pico-8 play session: hold → + tap 🅾

[t = 1 s] hold → ~1s, tap 🅾 ~2×
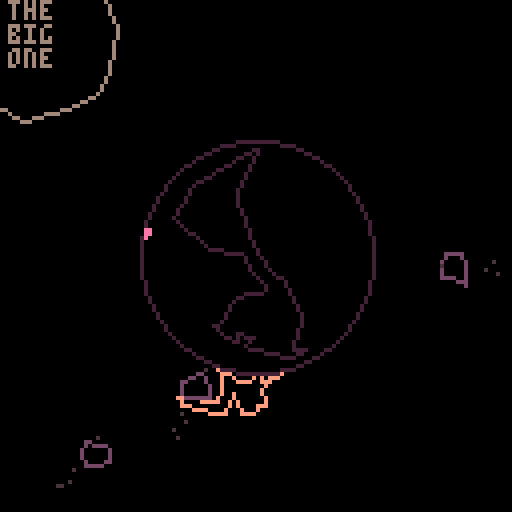
[t = 2 s] hold → ~2s, tap 🅾 ~4×
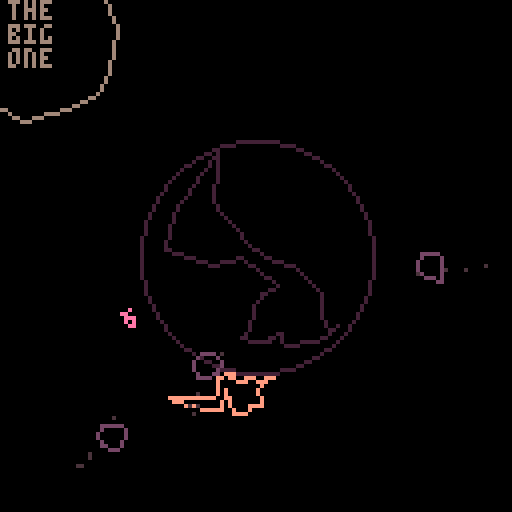
[t = 4 s] hold → ~4s, tap 🅾 ~7×
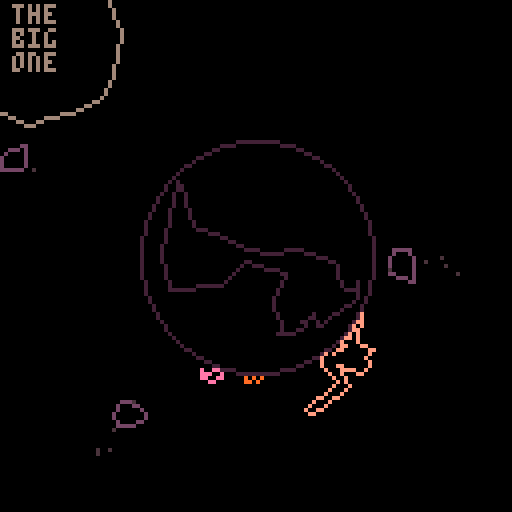
[t = 8 s] hold → ~8s, tap 🅾 ~14×
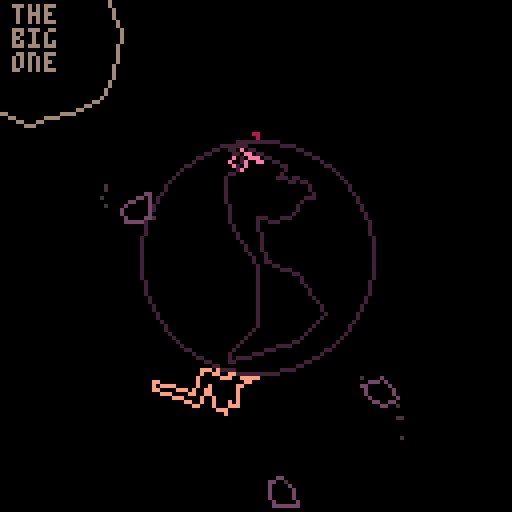

pico-8 cartridge
version 42
__lua__
--super extinction event
--casey labrack

--todo:
 --spinosaurus: fish pop up
 	--you grab, roid near misses 
 	--pop them out of your mouth
 	--and in the air again
 	--(skew fish to wiggle?)
 	--score is how many fish in
 	--mouth at the end
 	--when reversing, 2x feet
 		--animation
 	--make mouth the origin? fish
 	--in a projected 1d line
	--mammal(? lizard?) mode:
		--ptero drops eggs which roll
		--eccentricly around and stop
		--you pick them up but ptero
		--dives at you if it has los
	--egg crack game mode
	--2p is palm tree and egg goals
		--at the same time
	--stego mode: push a boulder
		--into a tarpit
		
--😐
	--score screen also show deaths
	--main screen:
		--dinosaur name,eating type
			--oviraptor: ovivore
			--bronto: herbivore
			--lizard: scavenger
			--spinosaurus: piscovore
		--scoring style (fibonacci, total)
		--animation of eating
	--gamemode: pterodactyl hunts you
		--keep earth between you breaking
		--line of sight
		--mammal?
	--warp vertices of earth or player
		--based on impacts?
		--like squash and stretch?
	--mult is # in a row?
	--score increase in fibbonacci
	 --sequence in streak
	 --resets to 1 on death
	--score threshold to unlock
		--extra hard mode variant
		--(like meat boy hell world)
		--rex mode. and hyperex mode
		--crown appears on dino
		--roids lethal only in rex mode?
	--chipper sound on score needed
	--turn into a hypercube on win?
	--score animation is dino
		--running around circumference
		--where 1 turn is hell world
		--and a marker for previous best
		--and crown at 0 degrees?
		--replay all score callouts
	--pickup text: "neat","rad","wicked"
		--instead of numerical score
		--including end of game total
		--color the text
	--jiggle vertices
	--multiplier color coded
		--maybe only color?
	--can jump (volcano)
	--time scale?
	--slow time?
	--just roids; volcano; trex
	--hypercubes
	--ptero can swoop up over obstacles
		--so we can have multiple obstacles
		--ptero's idle is perched
	--hypercube
	--stars
	--add occasion eggs to plant games and vice versa
 --respawn animation: egg hatch
	--gameover animation
		--every game ends with the big one?
		--hit and fly off into space?
		--turn into bird?
		--earth shatters,exposing score screen
		--trophy flies from foreground (scaled up), down and crashes through last troph (silver->gold)
	--hitstop maybe
	--leaves are round, scales down
 --pterodactyl pushed by roids, bronto killed?
 --bronto stands to eat animation?
	--"super extinction challenge"?
	--'nautilus' is pretty nice for this

log=""

defaultchallenge=3
--challenges:
--1: brontosaurus
--2: oviraptor
--3: spinosaurus

rexgoals={350,100,20,}

function _init()

	cartdata("caseylabrack_superdino")
	
--	pal({[0]=0,129,130,131,132,133,134,135,136,137,138,139,140,141,142,143},1)
	
	reinit()
end

function reinit()
	log=""
	⧗=0 --tick (frame count)
	g⧗=60 --game time
	score=0
	oldhs=0 --old high score
	mult=1
	mult2=0
	lmult2=0
	shake=0
	gameover=false
	
	bronto,raptor,spino=1,2,3
	stage=0
	stara=0
	trexs={}
	trees={}
	vs={} -- volcanos
	ss={} -- explosions
	rs={} -- roids
	fs={} -- fishes
	fs⧗=0 -- fish timer
	parts={} -- particles
	--big one
	bo={x=-64,y=-64,r=0,c=6,enabled=true,
	fr=1,frames={bigonepts}}
	eggs={}
	ebirds={} --egg birds
	isrex=false
	scores={}
	
	--player
	p={x=64,y=29,r=0,state="idle",enabled=true,dx=0,dy=0,
		--angle, delta angle, mag, delta mag, grounded
	 a=.25,da=0,m=37,dm=0,
		--target mag, grounded
	 tm=40,gr=true,
		--speed, facing direction,
	 s=.004,d=1,c=15,
	 --last position
	 lpx,lpy=0,0,
	 --frame index, all frames
	 fr=1,frames={bronto_idle,bronto_run1,bronto_run2,}
	}
	
	pdead={x=0,y=-37,r=0,c=p.c,⧗=0,enabled=false,fr=1,frames={}}
	
	e={x=0,y=0,a=0,r=0,s=.01,d=1,c=130,
		enabled=true,
		fr=1,frames={earthconts}}

	pdead.frames[1]=p.frames[1]

	p.x=0
	p.y=-30
	p.parent=e
	
	cr={x=0,y=0,r=0,enabled=false,
		fr=1,frames={crownpts},c=7}
	cr.parent=p
	cr.y=-16	cr.x=7
	
	chal=stat(6)
	if chal=="" then
		chal=""..defaultchallenge
	end
 chal=tonum(chal)

	oldhs=dget(chal)
	if oldhs>rexgoals[chal] then
		isrex=true
		cr.enabled=true
		lethalroids=true
	end

	if contains({1},chal) then
		spawntrex()
		spawntree()	
	end
		
	if contains({2},chal) then
		spawnvolcano()
		spawnptero()
	end
	
	if contains({3},chal) then
--		p.frames={spino_idle,spino_lookup,spino_catch}
		p.frames={spino_idle,spino_catch,spino_walkin_down,spino_walkin_up,spino_walkout_down,spino_walkout_up,}
		p.dino="spino"
		p.cf={} --caught fish
		p.jaw=new_ent()
		addchild(p,p.jaw)
		p.jaw.x,p.jaw.y=0,0
	end
	
--	g⧗=1
--	scores={5,10,17,8,10,19,4,2,6}
--	scores={5,17,19,4}

--	for i=1,10 do
-- 	local f=new_ent()
-- 	f.x,f.y,f.r,f.frames,f.scale=
-- 	p.x,p.y,rnd(),{fish_idle},.5
--		f.c=3
--		addchild(p.jaw,f)
--		f.x=4+8*rnd()
--		f.y=-6+rnd()*3
-- 	add(p.cf,f)		
--	end

end

function _update()

	⧗+=1
	e.x,e.y=0,0

	if ⧗%60==0 then
--	if g⧗>0 then
		g⧗-=1
	end
	
	stara+=.001

	if p.enabled then	mult+=1 end

	lmult2=mult2
	zpct=mid(.1,mid(1,mult,1000)/1000,1)
	zpct=zpct*zpct
--	zpct=mid(1,mult,1000)/1000
--	zpct=easeoutcubic(zpct)
	mult2=ceil(20*zpct)
			
	--big one approaches
	local pct=g⧗/60
	local impact=0--49
	local startdist=78
	local travel=startdist-impact
	local d=travel*pct+impact
	bo.x=cos(.375)*d
	bo.y=sin(.375)*d

	--dramatic shaking right before impact
	if g⧗<8 and g⧗>0 then
		local pct=1-g⧗/6
--		local pct=easeinexpo(pct)
		local pct=pct*pct*pct
		local mx=12*pct
--		e.x=rnd()*mx
--		e.y=rnd()*mx
		bo.x+=rnd()*mx
		bo.y+=rnd()*mx
	end	
	
	--gameover handle
	if g⧗==0 and not gameover then
		gameover=true
		e⧗=0 --ticks since gameover

		--score
		score=0
		rscore=0 --running score
		nscore=#scores
		for s in all(scores) do
			score+=s
		end	
		if score>oldhs then
			dset(chal,score)
		end
		if chal==spino then score=#p.cf end

		pdead.enabled=false

		local todestroy=tconcat({bo,e,p,cr},rs,vs,trexs,trees,ebirds,ss,eggs)

		for d in all(todestroy) do		
			if not d.enabled then goto destroycontinue end
			d.enabled=false		
			local lines=ent2lineparts(d)		
			for part in all(lines) do
				local a=atan2(part.x,part.y)
				local d=disto(part.x,part.y)
				local f=1/d*60
				part.dx,part.dy=cos(a)*f,sin(a)*f
				part.f=rndr(.9,.95)
				part.⧗=rndr(10,60)
				part.dr=rndr(-0.005,.005)
				add(parts,part)
			end 
			::destroycontinue::
		end		
	end

	doparticles()

	if gameover then 
		e⧗+=1 
	
		if e⧗>30 then
			if btnp(❎) then
				reinit()
			end
		end
	end
	if gameover then return end
	
	
	e.r+=.01

--	function fish()
		
	--spawn fish
	if chal==spino then fs⧗+=1 end
	if fs⧗>30 then
		fs⧗=-30+rnd()*-100
		spawnfish()
	end
	
	for fish in all(fs) do
		local a=atan2(fish.x,fish.y)
		fish.⧗+=1

		if fish.state=="swim" then
			local d=fish.m
			fish.ph+=1
			--bobbing in the water
			d+=sin(fish.ph/25-.25)*6
			fish.da=fish.s*fish.d
			a+=fish.da
			
			fish.x=cos(a)*d fish.y=sin(a)*d
			fish.r=a+.25
			
			local pct=mid(fish.⧗/45,0,1)
			fish.scale=pct
			
			--ready to jump
			--wait for upward phase
			if fish.⧗>120 then
				if fish.ph%25==0 then
					fish.state="jump"
					fish.⧗=0
					fish.dm=2
					fish.dr=rnd()*.1-.05
				end
			end
		end
		if fish.state=="jump" then
			if fish.⧗>30 then fish.cable=true	end
			fish.dm-=.075
			fish.m+=fish.dm
			fish.x=cos(a+fish.da)*fish.m
			fish.y=sin(a+fish.da)*fish.m
			fish.r+=fish.dr
			if distot(fish)<30 then
--				fish.state="missed"
				del(fs,fish)
				for i=1,12 do
					local fp={}
					local a2=rnd()
					fp.x,fp.y=fish.x+cos(a2)*5,fish.y+sin(a2)*5
					local s=rndr(-.1,.1)
					fp.dx,fp.dy=cos(a+s)*3,sin(a+s)*3
					fp.type="point"
					fp.⧗=8 fp.c=12
					fp.parent=e
					fp.f=.99
					fp.g=.75

					--fp.f=0
					add(parts,fp)				
				end
			end
		end
	end
	
	
	--do egg pterodactyls
	for eb in all(ebirds) do
		eb.⧗+=1
		if eb.state=="fly" then
			if eb.⧗<eb.f⧗ then
				local t=eb.⧗/eb.f⧗
				t=easeinoutcubic(t)
				eb.t=t
				local a=(eb.ea-eb.sa)*t+eb.sa
				eb.x,eb.y=cos(a)*55,sin(a)*55			
			else
				eb.state="drop"
				eb.⧗=0
			end
		elseif eb.state=="drop" then
			if eb.⧗==1 then
				--drop egg
				local egg={}
				local a=atan2(eb.x,eb.y)
				egg.x,egg.y=eb.x,eb.y
				egg.dx,egg.dy=cos(a+.5)/3,sin(a+.5)/3
				egg.r=a+.75
				egg.c=7 egg.enabled=true
				egg.fr=1 egg.frames={eggpts}
				add(eggs,egg)
				
				eb.f⧗=rndr(60,180)
				eb.sa=a
				eb.ea=a+rndr(.5,1.5)
				eb.state="fly"
				eb.⧗=0
			end
		end	
		local a=atan2(eb.x,eb.y)
		eb.r=a+.75
		local flapr=30 --flap rate
		flapr-=(1-abs(.5-eb.t))*16
		if ⧗%flapr<(flapr/2) then
			eb.fr=1
		else
			eb.fr=2
		end
	end
	
	--eggs	
	for egg in all(eggs) do
		egg.x+=egg.dx
		egg.y+=egg.dy
		egg.r+=.01
		
		local gpx,gpy=gpos(p)
		local ga=atan2(gpx,gpy)
		local ea=atan2(egg.x,egg.y)
		
		if distt(egg,e)<35  
			and abs(sad(ga,ea))<.04 then
			ep={}
			ep.x,ep.y=egg.x,egg.y
			ep.⧗=30 ep.c=9
--			local a=atan2(ep.x,ep.y)
			ep.x+=cos(ea)*20
			ep.y+=sin(ea)*20
			ep.dx,ep.dy=cos(ea)*2,sin(ea)*2
			ep.f=.8
			ep.type="text"
			ep.label="+"..mult2
			add(parts,ep)
			del(eggs,egg)
			
			score+=mult2
			add(scores,mult2)
		end
		
		--egg smash
		if distt(egg,e)<30 then
		
			local lines=ent2lineparts(egg)		
			for part in all(lines) do
				part.dx=egg.dx*-1*6
				part.dy=egg.dy*-1*6
				part.f=.7--rndr(.7,2)
				part.g=.1
				part.⧗=rndr(10,30)
				part.dr=rndr(-0.05,.05)
				add(parts,part)
			end 
			del(eggs,egg)
		end
	end
	
	--function roids
	--fire roids
	if ⧗%14==0 then
		local roid={}
		local a=rnd()
		roid.x,roid.y=cos(a)*70,sin(a)*70
		roid.dx,roid.dy=cos(a+.5),sin(a+.5)
		roid.r=rnd() roid.c=141--134
		roid.enabled=true
		roid.fr=ceil(rnd()+.5) roid.frames={roidspr1,roidspr2}
		add(rs,roid)
	end
		
	--do roids
	for roid in all(rs) do
		roid.x+=roid.dx
		roid.y+=roid.dy
		
		--roid particle
		local rp={}
		rp.x,rp.y=roid.x+roid.dx*4+rndr(-2,2),roid.y+roid.dy*4+rndr(-2,2)
		local ra=atan2(rp.x,rp.y)
		rp.dx,rp.dy=cos(ra)*9,sin(ra)*9
		rp.type="point"
		rp.⧗=4 rp.c=5 rp.f=.25
		add(parts,rp)
		
		if distt(roid,e)<30 then
			del(rs,roid) --probably do don't this
			local s={⧗=0}
			s.x,s.y,s.r=roid.x,roid.y,0
			s.d=1 s.r=0 s.fr=1 s.c=9
			s.enabled=true
			s.frames={impactpts}
			addchild(e,s)
			add(ss,s)
			
			--knockback/hit
			sa=atan2(s.x,s.y)
			pa=atan2(p.x,p.y)
			
			diff=sad(sa,pa)
			if abs(diff)<.1 then
				local pct=1-abs(diff)/.1
--				local pct=sgn(diff)-(diff/.1)
				pct=pct*pct
				p.da+=pct*.075*sgn(diff)
				p.gr=false
				p.dm+=6*pct
				
				if abs(diff)<.05 then
					for fish in all(p.cf) do
						local f=new_ent()
						f.x,f.y=gpos(p)
						addchild(e,f)
						f.dx=cos(pa+.5)*5
						f.dy=sin(pa+.5)*5
						f.⧗=0
						f.state="jump"
						f.dm=1.5+rnd()
						f.dr=rnd()*.1-.05
						f.da=rnd()*.005*sgn(diff)
						f.m=distot(p)
						f.frames={fish_idle}
						f.c=3
						add(fs,f)
						del(p.cf,fish)
--						stop()
					end				
				end
				
				
			end
			if lethalroids and abs(diff)<.04 and p.enabled then
				playerdied()
			end
		end
	end
	
	for splode in all(ss) do
		splode.⧗+=1
		if splode.⧗>40 then
			del(ss,splode)
		else
			splode.c=rnd({8,9})
			local pct=1-splode.⧗/40
			splode.scale=easeinexpo(pct)
		end
	end	

	--	function player() end	
	--player
	--record position last frame
	p.lpx,p.lpy=gpos(p)
	
	if pdead.enabled then
		pdead.⧗+=1
	end
	
	if p.enabled then
		p.state="idle"
		if btn(⬅️) then
			if p.gr then p.da+=p.s p.d=-1 end
			p.state="run" 
		end
		if btn(➡️) then 
			if p.gr then p.da-=p.s p.d=1 end
	  p.state="run" 
		end
		
		if p.state=="idle" then
			p.fr=1
		end
		if p.state=="run" then
			if ⧗%8<4 then --alternate
				p.fr=2
			else
				p.fr=3
			end
		end

		if p.dino=="spino" then
			if btn(🅾️) then
--				p.jaw.r+=.01 p.fr=2
			else
--				p.jaw.r=0 p.fr=1
			end
			p.d=1
			--run state 2bit bitfield
			--0b01 running or still
			--0b10 mouth open or closed
			local rst=0
			
			if p.state=="run" then rst+=0b01 end
			pa=atan2(p.x,p.y)
			for fish in all(fs) do	
				if fish.state=="jump" then
					fa=atan2(fish.x,fish.y)
					diff=sad(pa,fa)
					if abs(diff)<.25 then rst+=0b10 break end
				end
			end
			--run cycle frame
			local rframe=0
			if p.da>0 then 
				if ⧗%8<4 then
					rframe=0
				else 
					rframe=2
				end
			else 
				if ⧗%4<2 then
					rframe=0
				else 
					rframe=2
				end
			end
			--closed,still
			if rst==0 then p.fr=1 p.jaw.r=0 end
			--closed,run
			if rst==1 then p.fr=3+rframe	p.jaw.r=0 end
			--open,still 
			if rst==2 then p.fr=2 p.jaw.r=.15 end
			--open,run
			if rst==3 then p.fr=4+rframe p.jaw.r=.15 end			

			--catch fish
			for fish in all(fs) do
				if fish.state=="jump" and
					fish.cable and
				 distt(p,fish)<5 then
				 	del(fs,fish)
				 	local f=new_ent()
				 	f.x,f.y,f.r,f.frames,f.scale=
				 	p.x,p.y,rnd(),{fish_idle},.5
						f.c=3
--						addchild(p,f)
						addchild(p.jaw,f)
						f.x=4+8*rnd()
						f.y=-6+rnd()*3
				 	add(p.cf,f)
				 	
				 	for particle in all(parts) do
				 		if particle.id=="fish" then
				 			del(parts,particle)
							end
						end
				 	
				 	--score popup
						tp={}
						tp.x,tp.y=gpos(fish)
						tp.⧗=30 tp.c=10
						local a=atan2(tp.x,tp.y)
--						tp.x+=cos(a)*
--						tp.y+=sin(a)*10
						tp.dx,tp.dy=cos(a)*2,sin(a)*2
						tp.f=.8
						tp.type="text"
						tp.id="fish"
						tp.label=""..#p.cf
						add(parts,tp)
     end								
			end			
		end--end spino
				
		--rising and falling
		if not p.gr then
			p.dm-=1 --gravity
			p.m+=p.dm
			if p.m<37 then
				p.gr=true
				p.m=37
				p.dm=0
			end
		end
		
		local a=atan2(p.x,p.y)
		
		--colliding with volcano?
		for v in all(vs) do
			local va=atan2(v.x,v.y)
			local pa=atan2(p.x,p.y)
			local vdiff=sad(va,pa)
	
			--player moving toward volcano
			if sgn(vdiff)~=sgn(p.da) then
				if abs(p.da)>abs(vdiff)-.05 then
					a=va+.05*sgn(vdiff)--fixed angle
					p.da=0
				end
			end
		end		
		
		a+=p.da
		
		p.x=cos(a)*p.m
		p.y=sin(a)*p.m
		p.r=a+.75--stand upright
		p.da*=.75--friction
	else
		if pdead.⧗>60 then
			if btn()~=0 then
				p.enabled=true
				p.parent=nil
				p.x,p.y,p.da=0,-37,0
				p.dx,p.dy,p.dm,p.gr=0,0,0,true
				p.m=37
				p.d=1
				addchild(e,p)
				pdead.enabled=false
				pdead.⧗=0
				if isrex then cr.enabled=true end
			end
		end	
	end
		
	--eat leaves
	if p.enabled then
		for tree in all(trees) do
			local myangle=atan2(tree.x,tree.y)
			local pangle=atan2(p.x,p.y)
			local diff=sad(myangle,pangle)		
			
			if abs(diff)<.1 then
				tree.ec+=1
				if tree.ec<60 then
					local pct=tree.ec/60
					local ta=atan2(tree.x,tree.y)
					tree.x=cos(ta+.5)*(-30+18*pct)
					tree.y=sin(ta+.5)*(-30+18*pct)
					tree.r=ta+.75+rndr(-.05,.05)
					
					--particles
					lp={}
					lp.x,lp.y=gpos(p)
					lp.⧗=4
					lp.c=tree.c
					lp.type="point"
					addchild(e,lp)
					local a=atan2(p.x,p.y)
					--move up from body
					lp.x+=cos(a)*12
					lp.y+=sin(a)*12
					--move out toward mouth
					lp.x+=cos(a+.25)*10*p.d*-1
					lp.y+=sin(a+.25)*10*p.d*-1
					lp.dx=rndr(-2,2)
					lp.dy=rndr(-2,2)
					lp.f=.8
					lp.g=.25
					add(parts,lp)					
				else
				 --points particle
					tp={}
					tp.x,tp.y=gpos(tree)
					tp.⧗=30 tp.c=tree.c
					local a=atan2(tp.x,tp.y)
					tp.x+=cos(a)*20
					tp.y+=sin(a)*20
					tp.dx,tp.dy=cos(a)*2,sin(a)*2
					tp.f=.8
					tp.type="text"
					tp.label="+"..mult2
					add(parts,tp)

					del(trees,tree)
					score+=mult2
					add(scores,mult2)
					spawntree()
				end								
			end 
		end
	end
	
	--trex chase
	for t in all(trexs) do	
		if p.enabled then
			pa=atan2(p.x,p.y)
			ta=atan2(t.x,t.y)
			
			--player killed
			diff=sad(pa,ta)
			if abs(diff)<.05 then
				playerdied()
			elseif abs(diff)<.3 then
				ta+=t.s*sgn(diff)*-1
				t.x=cos(ta)*36
				t.y=sin(ta)*36
				t.r=ta+.75
				t.d=sgn(diff)
				if ⧗%8<4 then --alternate
					t.fr=2
				else
					t.fr=3
				end
				if ⧗%8==5 then --stomp
					shake=12
				end
			else
				t.fr=1
			end
		else
			t.fr=1		
		end
	end	
end

function _draw()
	cls()
	
	--stars attempt
--	for i=1,500 do
--		local a=(i+stara)*1.618
--		local r=8*i--c*sqrt(i)
--		local x=cos(a)*r
--		local y=sin(a)*r
--		if mid(0,x,128)==x and
--			mid(0,y,128)==y then
--				pset(x,y,6)		
--		end
--	end
	
	camera(-64,-64)
	
	if shake>0 then
		local a=rnd()
		local mag=(shake/8)^2
		e.x,e.y=cos(a)*mag,sin(a)*mag
		shake-=1
	end
			
	for splode in all(ss) do
		render_ent(splode)
	end	
	
	for tree in all(trees) do
		render_ent(tree)
	end
	
	for v in all(vs) do
		render_ent(v)
	end
	
	for egg in all(eggs) do
		render_ent(egg)
--		circ(egg.x,egg.y,4,14)
	end
	
	render_ent(cr)
		
	if p.enabled then 
		render_ent(p)
	else
		if pdead.⧗>60 then
			if ⧗%12<6 then
				render_ent(pdead)
			end				
		end
	end

	
	--earth surface,fill
	if not gameover then
		circfill(e.x,e.y,29,0)	
		circ(e.x,e.y,29,e.c)
--		circ(e.x,e.y,29,12)
	end
	--	circ(0,0,3,11)--ctr ref
		
	--spino fish
	for f in all(p.cf) do
		render_ent(f)
	end
		
	for fish in all(fs) do
		render_ent(fish)
	end
		
	for roid in all(rs) do
		render_ent(roid)
	end
			
	render_ent(e)
	for t in all(trexs) do
		render_ent(t)	
	end
	
	for eb in all(ebirds) do
		render_ent(eb)
--		rect(eb.x,eb.y,eb.x+5,eb.y+5,15)
	end
			
	render_ent(bo)
	if bo.enabled~=false then
		print("the\nbig\none",bo.x-6,bo.y-8,bo.c)
	end
		
	for part in all(parts) do
		if part.type=="line" then
--			line(part[1],part[2],part[3],part[4],part.c)
			local x1=part.x+cos(part.a)*part.d
			local x2=part.x-cos(part.a)*part.d
			local y1=part.y+sin(part.a)*part.d
			local y2=part.y-sin(part.a)*part.d
			line(x1,y1,x2,y2,part.c)
		end
		if part.type=="point" then
			local px,py=gpos(part)
			pset(px,py,part.c)
		end
		if part.type=="text" then
			local px,py=gpos(part)
			cprint(part.label,px,py,part.c)
		end
	end
	
	
	if gameover then
		cprint("extinct!",0,-34,6)
		
		local endline=max(score,max(oldhs,rexgoals[chal]))
		
		local rpct=mid(0,e⧗/30,1)
		circ(0,0,128-65*rpct,2)
		
		if e⧗>45 then
		
			e2⧗=e⧗-45
			
			--track
			line(-34,0,34,0,5)
			
			if #scores>0 then
				if e2⧗%(flr(60/nscore))==0 then
					sc=deli(scores,1)					
					rscore+=sc
					
					z={}
					z.x=-34+34*2*(rscore/endline)
					z.y=0
					z.⧗=30 z.c=9
					z.dx,z.dy=0,rndr(-3,-1)
					z.f=.8
					z.type="text"
					
					z.label="+"..sc		
					add(parts,z)
				end
				
			end

			local scorep=rscore/endline
			local endpoint=-34+(34*2)*scorep
			line(-34,0,endpoint,0,10)			
			circ(endpoint,0,1)
			
			hspct=oldhs/endline
			hsmark=-34+(34*2)*hspct-1
			spr(16,hsmark,2)

			local col=6
			if rscore>oldhs then
				if e⧗%6==0 then
					col=9
				end
				cprint("new best!",0,18,col) 
			end
			print("best",hsmark-6,5,col)
			
			goalpct=rexgoals[chal]/endline
			goalcr=translate(crownpts,34+-34*2*goalpct,8)
			local col=6
			if rscore>rexgoals[chal] then
				if e⧗%6==0 then
					col=9
				end
				local msg="beat the rex score!"
				if oldhs<rexgoals[chal] then
					msg="unlocked rex mode!"				
				end
				cprint(msg,0,26,col)
			end
			
			renderpoly(goalcr,col)
			spr(16,-34+34*2*goalpct-1,-10,1,1,false,true)
			
			cprint("❎ try again",0,42,6)
		end
	end

	camera()
		
--	line(0,126,128*(g⧗/60),126,7)	
		
	print(log,0,10,11)
--	print("X",0,113,7)
	color(7)
	if lmult2~=mult2 then
		color(9)
	end
	if mult2==20 then
		if ⧗%4==0 then color(9) end
	end
--	print(" "..mult2,0,113)
--	print(" "..score,0,120,7)
	pal(split("129,130,14,132,133,134,135,136,137,138,139,140,141,142,143,0"),1)
end

function playerdied()
	p.enabled=false
	pdead.enabled=true
	p.dm,p.m,p.gr=0,37,true
	mult=0
	local px,py=gpos(p)
	local dinoparts=ent2lineparts(p)
	for dp in all(dinoparts) do
		dp.dx,dp.dy=(px-p.lpx)*rnd()/2,(py-p.lpy)*rnd()/2
		dp.⧗=40+rndr(-20,20)
		dp.dr=.0025
		add(parts,dp)
	end
	
	if cr.enabled then
		cr.enabled=false
		local crparts=ent2lineparts(cr)
		for cr in all(crparts) do
			cr.dx,cr.dy=(px-p.lpx)*rnd()/2,(py-p.lpy)*rnd()/2
			cr.⧗=40+rndr(-20,20)
			cr.dr=.0025
			add(parts,cr)
		end
	end	
end

function doparticles()
	for part in all(parts) do
		part.⧗-=1
		if part.⧗<0 then
			del(parts,part)
		end
		if part.type=="line" then
			part.a+=part.dr or 0
		end
		if part.g then
			local a=atan2(part.x,part.y)
			part.dx+=cos(a+.5)*part.g
			part.dy+=sin(a+.5)*part.g
		end			
		part.x+=part.dx
		part.y+=part.dy
		part.dx*=part.f or 1
		part.dy*=part.f or 1
	end
end
-->8
--utils

function dist(x1,y1,x2,y2)
	return sqrt((x1-x2) * (x1-x2)+(y1-y2)*(y1-y2))
end

--distance between vectors
function distt(a,b)
	return dist(a.x,a.y,b.x,b.y)
end

--distance from origin
function disto(x,y)
	return dist(x,y,0,0)
end

--distance from origin vector
function distot(ent)
	return dist(ent.x,ent.y,0,0)
end

--random range, from low to high not inclusive
function rndr(low,high)
	return low+rnd(high-low)
end

--table concat
--sequences (arrays) only
function tconcat(...) 
 local result={}
 local arrays={...}
	for array in all(arrays) do
		for _,v in ipairs(array) do
			add(result,v)
		end
	end	
	return result
end

--unsigned angle difference:
--shortest angle diff around circle
--(handles wrapping of angles
--from 0-1)
function uad(a,b)
	local phi=abs(a-b)%1
	return phi<.5 and phi or 1-phi
end

--signed angle difference
function sad(a,b)
	local phi=(b-a+.5)%1-.5
	if phi<-.5 then
		return phi+1
	else
		return phi
	end
end

--easings.net
function easeoutexpo(x)
	if x==1 then
		return 1
	else
		return 1-2^(-10*x)
	end
end

function easeinexpo(x)
	if x==0 then
		return 0
	else
		return 2^(10*x-10)
	end
end

function easeoutcubic(x)
	return 1-(1 - x)^3
end

function easeinoutcubic(x) 
	return x < 0.5 and (4 * x * x * x) or (1 - ((-2 * x + 2)^3) / 2)
end

function cprint(str,x,y,col)
 local strl=#str
 print(str,x-strl*2,y,col)
end

function contains(xs,x)
	for thing in all(xs) do
		if thing==x then
			return true
		end
	end
	return false
end

--points array to line segments
function p2ls(pts)
	local lx={}
	for i=1,#pts-2,2 do
		add(lx,{pts[i],pts[i+1],pts[i+2],pts[i+3],})
	end
	return lx
end

--entity to line particles
function ent2lineparts(e)
	epoints=p2ls(pushtransforms(e))
	eparts={}
	for part in all(epoints) do
		part.x,part.y=(part[3]+part[1])/2,(part[4]+part[2])/2
		part.c=e.c or 8 
		part.⧗=30
		part.a=atan2(part.x-part[1],part.y-part[2])
		part.d=dist(part[1],part[2],part[3],part[4])/2		
		part.f=1
		part.dx,part.dy=0,0
		part.type="line"
		add(eparts,part)
	end
	return eparts
end

function translate(ps,x,y)
	local os={}
	for i=1,#ps,2 do
		add(os,ps[i]-x)
		add(os,ps[i+1]-y)
	end	
	return os
end

function jiggle(ps,a)
	local os={}
	for p in all(ps) do
		add(os,p+rndr(-a,a))
	end
	return os
end

function rotate(ps,a)
	local os={}
	for i=1,#ps,2 do
		local x=ps[i]
		local y=ps[i+1]
		local ang=atan2(x,y)
		local mag=disto(x,y)
		local x=cos(ang+a)*mag
		local y=sin(ang+a)*mag
		add(os,x)
		add(os,y)
	end	
	return os
end

function scale(ps,sx,sy)
	local os={}
	for i=1,#ps,2 do
		add(os,ps[i]*(sx or 1))
		add(os,ps[i+1]*(sy or 1))
	end
	return os
end

function gpos(e)
	local p=e.parent
	if p then
		local a=atan2(e.x,e.y)+p.r
		local d=disto(e.x,e.y)
		return p.x+cos(a)*d,p.y+sin(a)*d
	end
	return e.x,e.y
end

function grote(e)
	local p=e.parent
	local myrote=e.r or 0
	if p then
		return p.r+myrote
	end
	return myrote
end

function gposr(e)
	local obj=e
	local x,y,r=e.x,e.y,e.r
	
	while(obj.parent) do
		local a=atan2(x*obj.parent.d,y)+obj.parent.r
		local d=disto(x*obj.parent.d,y)
		x=obj.parent.x+cos(a)*d
		y=obj.parent.y+sin(a)*d
		r=obj.parent.r+(obj.r or 0)
		obj=obj.parent
	end

	return x,y,r	
end

function addchild(parent,child)
	local lx,ly=global2local(child,parent)
	child.x,child.y=lx,ly
	child.r=grote(child)-parent.r
	child.parent=parent
end

function global2local(g,l)
	local lx,ly=gpos(l)
	local d=distt(l,g)
	local a=atan2(g.x-lx,g.y-ly)
	local rote=a-grote(l)
	return cos(rote)*d,sin(rote)*d
end

function renderpoly(ps,c)
	color(c or 7)
	line(ps[1],ps[2],ps[3],ps[4])
	for i=5,#ps,2 do
		line(ps[i],ps[i+1])
	end
	line(ps[1],ps[2])
end

--function pushtransforms(e)
--	local es=e.scale or 1
--	local frame=e.frames[e.fr]
--	local scaled=scale(frame,(e.d or 1)*es,1*es)
--	local rotated=rotate(scaled,grote(e))
--	local x,y=gpos(e)
--	return translate(rotated,-x,-y)
--end

function pushtransforms(e)
	local es=e.scale or 1
	local frame=e.frames[e.fr]
	local scaled=scale(frame,(e.d or 1)*es,1*es)
	local x,y,r=gposr(e)
	local rotated=rotate(scaled,r)
	return translate(rotated,-x,-y)
end

--function render_ent(e)
--	if e.enabled==false then return end
--	local es=e.scale or 1
--	local frame=e.frames[e.fr]
--	local scaled=scale(frame,(e.d or 1)*es,1*es)
--	local rotated=rotate(scaled,grote(e))
--	local x,y=gpos(e)
--	local translated=translate(rotated,-x,-y)
--	renderpoly(translated,e.c)
--end

--function render_ent(e)
--	if e.enabled==false then return end
--	local es=e.scale or 1
--	local frame=e.frames[e.fr]
--	local scaled=scale(frame,(e.d or 1)*es,1*es)	
--	local x,y,r=gposr(e)
--	local rotated=rotate(scaled,r)
--	local translated=translate(rotated,-x,-y)
--	renderpoly(translated,e.c)	
--end

function render_ent(e)
	if e.enabled==false then return end	
	renderpoly(pushtransforms(e),e.c)	
end

--render ent multiframe
function render_ent_m(e)
	local es=e.scale or 1
	for _,frame in ipairs(e.frames[e.fr]) do
		local scaled=scale(frame,(e.d or 1)*es,1*es)
		local rotated=rotate(scaled,grote(e))
		local x,y=gpos(e)
		local translated=translate(rotated,-x,-y)
		renderpoly(translated,frame.c or e.c)	
	end
end
-->8
--things
function spawntree()
	local a=rnd()
	local t={x=cos(a)*30,y=sin(a)*30,
	r=a+.75,d=1,c=10,enabled=true,
 --eat count
	ec=0,
	fr=1,frames={treepts}}
	addchild(e,t)
	add(trees,t)
end

function spawnfish()
	local f={x=0,y=0,c=3,s=.0075,
		m=30,dm=0,da=0,
		enabled=true,d=1,scale=.1,
		⧗=0,state="swim",
		--phase (bobbing),catchable
		ph=0,cable=false,
		fr=1,frames={fish_idle}}
	
	local a=rnd()
	f.x=cos(a)*24
	f.y=sin(a)*24
	f.r=a+.5
	f.parent=e
	f.d=rnd()>.5 and -1 or 1
	add(fs,f)
end

function spawntrex()
	local t={x=0,y=0,r=0,d=1,c=14,s=.005,
		enabled=true,
		fr=1,frames={trexidle,trexrun1,trexrun2,}
	}
	
	t.x=0
	t.y=36
	t.r=.5
	t.parent=e
	add(trexs,t)
end

function spawnvolcano()
	local v={}
	local a=rnd()
	v.x,v.y=cos(a)*32,sin(a)*32
	v.r=a+.75
	v.c=6
	v.parent=e
	v.fr=1
	v.enabled=true
	v.frames={volcanopts}
	add(vs,v)
end

function spawnptero()
	local p={}
	local a=rnd()
	p.x,p.y=cos(a)*55,sin(a)*55
	p.enabled=true
	p.r=.75
	p.state="fly"
	p.⧗=0
	p.f⧗=rndr(60,180)--final time (til drop egg)
	p.sa=0--start angle
	p.ea=rnd()--end angle
	p.c=7
	p.fr=1
	p.frames={pteropts1,pteropts2}
	p.d=-1
	add(ebirds,p)
end

--new valid entity with defaults
function new_ent()
	local e={}
	e.x,e.y,e.r,e.d,e.fr,e.enabled=
	0,0,0,1,1,true
	e.dx,e.dy,e.dr=
	0,0,0
	return e
end
-->8
--sprites
bronto_idle=split("-4.3165,1.3572,-8.3866,2.3748,-2.2815,-4.7479,1.7886,-4.7479,3.8236,-14.923,7.8937,-14.923,7.8937,-11.8705,5.8587,-11.8705,4.8412,-3.7303,4.3324,4.4098,2.8061,4.1554,1.7886,1.3572,-1.2639,1.3572,-1.7727,4.4098,-3.299,4.6642")
bronto_run1=split("-4.3385,1.7254,-8.6183,1.7254,-2.1985,-4.6945,2.0814,-4.6945,6.3612,-11.1143,10.6411,-11.1143,10.6411,-7.9044,8.5012,-7.9044,5.2913,-3.6245,7.9662,3.8653,6.3612,4.6678,2.0814,1.7254,-1.1285,1.7254,-3.8035,4.9353,-5.4084,5.2028")
bronto_run2=split("-4.377,1.7597,-8.698,1.7597,-2.2166,-4.7217,2.1044,-4.7217,6.4254,-11.2032,10.7464,-11.2032,10.7464,-7.9625,8.5859,-7.9625,5.3452,-3.6415,3.7248,5.0005,1.0242,4.7304,2.1044,1.7597,-1.1363,1.7597,-0.5962,5.0005,-3.2968,5.2705")

--spino_idle=split("-26.9187,2.5292,-21.0452,-2.1225,-19.854,-5.0181,-17.4272,-6.5239,-14.46,-5.9447,-12.9599,-3.744,-11.0793,-8.4368,-0.6774,-7.6646,-0.6002,-6.002,-9.0442,-5.3842,-10.8339,-2.186,-13.8681,0.3783,-13.3503,3.5604,-14.7994,3.306,-15.8169,1.28,-18.0201,1.1256,-18.5288,4.1781,-20.0551,4.4325,-20.9113,1.5822")
--spino_idle=split("4.8922,-7.2166,-1.0834,-6.972,-1.5342,-1.6419,-4.8514,-6.078,-7.8205,-6.1108,-8.1454,-3.2242,-10.6125,-3.059,-8.7925,0.9672,-13.7764,6.7889,-8.2556,2.9062,-5.9168,4.8797,-5.4344,1.8846,-1.8518,1.6002,1.3111,4.579,1.6611,1.2622,1.0913,-1.7842,1.3286,-4.5158,6.0446,-5.9028")
--spino_idle=split("10.4133,-7.5254,1.3832,-7.4032,-1.0834,-6.972,-1.5342,-1.6419,-4.8514,-6.078,-7.8205,-6.1108,-8.1454,-3.2242,-10.6125,-3.059,-8.7925,0.9672,-13.7764,6.7889,-8.2556,2.9062,-5.9168,4.8797,-5.4344,1.8846,-1.8518,1.6002,1.3111,4.579,1.6611,1.2622,1.0913,-1.7842,1.3286,-4.5158,11.5656,-6.2117")
--spino_lookup=split("0.9874,-13.9753,-1.5429,-5.7708,-1.5569,-1.6419,-4.8741,-6.078,-7.8431,-6.1108,-8.168,-3.2242,-10.6352,-3.059,-8.8151,1.2948,-13.7991,6.7889,-8.2782,2.9062,-5.9394,4.8797,-5.4571,1.8846,-1.8745,1.6002,1.2885,4.579,1.6385,1.2622,1.0687,-1.7842,1.3059,-4.5158,2.795,-14.0265")
spino_lookup=split("0.9874,-9.9753,-1.5429,-1.7708,-1.5569,2.3581,-4.8741,-2.078,-7.8431,-2.1108,-8.168,0.7758,-10.6352,0.941,-8.8151,5.2948,-13.7991,10.7889,-8.2782,6.9062,-5.9394,8.8797,-5.4571,5.8846,-1.8745,5.6002,1.2885,8.579,1.6385,5.2622,1.0687,2.2158,1.3059,-0.5158,2.795,-10.0265")
--spino_catch=split("-0.3763,-14.1172,-2.0868,-5.655,-1.5216,-1.6419,-4.8388,-6.078,-7.8078,-6.1108,-8.1327,-3.2242,-10.5999,-3.059,-8.9983,0.9672,-13.7638,6.7889,-8.2429,2.9062,-5.9041,4.8797,-5.4218,1.8846,-1.8392,1.6002,1.3238,4.579,1.6738,1.2622,1.104,-1.7842,2.5767,-4.5158,3.9215,-13.9368,0.498,-6.5571")
spino_idle=split("10.4133,-3.5254,1.3832,-3.4032,-1.0834,-2.972,-1.5342,2.3581,-4.8514,-2.078,-7.8205,-2.1108,-8.1454,0.7758,-10.6125,0.941,-8.7925,4.9672,-13.7764,10.7889,-8.2556,6.9062,-5.9168,8.8797,-5.4344,5.8846,-1.8518,5.6002,1.3111,8.579,1.6611,5.2622,1.0913,2.2158,1.3286,-0.5158,11.5656,-2.2117")
spino_catch=split("-0.3763,-10.1172,-2.0868,-1.655,-1.5216,2.3581,-4.8388,-2.078,-7.8078,-2.1108,-8.1327,0.7758,-10.5999,0.941,-8.9983,4.9672,-13.7638,10.7889,-8.2429,6.9062,-5.9041,8.8797,-5.4218,5.8846,-1.8392,5.6002,1.3238,8.579,1.6738,5.2622,1.104,2.2158,2.5767,-0.5158,3.9215,-9.9368,0.498,-2.5571")
spino_walkin_down=split("10.4133,-3.5254,1.3832,-3.4032,-1.0834,-2.972,-1.5342,2.3581,-4.8514,-2.078,-7.8205,-2.1108,-8.1454,0.7758,-10.6125,0.941,-8.7925,4.9672,-13.7764,10.7889,-8.2556,6.9062,-4.0636,8.6481,-5.4344,5.8846,-1.8518,5.6002,-1.8548,8.4246,1.6611,5.2622,1.0913,2.2158,1.3286,-0.5158,11.5656,-2.2117")
spino_walkin_up=split("-0.3763,-10.1172,-2.0868,-1.655,-1.5216,2.3581,-4.8388,-2.078,-7.8078,-2.1108,-8.1327,0.7758,-10.5999,0.941,-8.9983,4.9672,-13.7638,10.7889,-8.2429,6.9062,-4.0509,8.6481,-5.4218,5.8846,-1.8392,5.6002,-1.8421,8.4246,1.6738,5.2622,1.104,2.2158,2.5767,-0.5158,3.9215,-9.9368,0.498,-2.5571")
spino_walkout_down=split("10.4133,-3.5254,1.3832,-3.4032,-1.0834,-2.972,-1.5342,2.3581,-4.8514,-2.078,-7.8205,-2.1108,-8.1454,0.7758,-10.6125,0.941,-8.7925,4.9672,-13.7764,10.7889,-8.2556,6.9062,-7.6155,9.1886,-5.4344,5.8846,-1.8518,5.6002,3.2416,8.5018,1.6611,5.2622,1.0913,2.2158,1.3286,-0.5158,11.5656,-2.2117")
spino_walkout_up=split("-0.3763,-10.1172,-2.0868,-1.655,-1.5216,2.3581,-4.8388,-2.078,-7.8078,-2.1108,-8.1327,0.7758,-10.5999,0.941,-8.9983,4.9672,-13.7638,10.7889,-8.2429,6.9062,-7.6029,9.1886,-5.4218,5.8846,-1.8392,5.6002,3.2542,8.5018,1.6738,5.2622,1.104,2.2158,2.5767,-0.5158,3.9215,-9.9368,0.498,-2.5571")


fish_idle=split("2.966,0.3563,0.3131,-1.9715,-2.4948,-0.1495,-4.4568,-1.4231,-3.639,2.1466,-2.3091,0.9423,0.0767,2.289")

--28x30
earthconts=split("-2.3,-22.75,-3.06,-20.37,-2.26,-20.17,0.72,-20.33,0.33,-21.7,3.23,-21.5,6.95,-19.3,4.9,-17.93,3.36,-12.59,2.03,-10.94,0.41,-9.76,-1.83,-9.37,-3.79,-8.26,-2.69,-5.77,-0.62,-4.86,3.07,-0.01,11.13,-0.7,21.76,5.83,18.57,14.49,5.58,26.4,4.94,26.52,4.47,25.11,7.72,15.24,7.16,12.86,3.94,8.1,1.47,2.56,-4.44,-2.21,-8.94,-4.73,-14.4,-12.8,-14.56,-14.2,-13.54,-17,-13.51,-20.38,-14.03,-20.94,-14.76,-21.27,-16.85,-20.8,-14.58,-22.98,-11.51,-23.99,-10.41,-23.44,-3,-23.4,-2.3,-22.75")

trexidle=split("4.51,-13.52,0.51,-8.52,0.51,-4.52,-1.49,-3.52,-3.49,-1.52,-5.95,-1.58,-8.65,0.07,-2.49,1.48,-3.12,4.48,-1.66,4.48,1.02,2.3,1.67,4.48,4.51,4.48,3.48,0.05,4.51,-1.52,7.51,-3.52,3.51,-3.52,4.51,-8.52,6.25,-6.14,7.51,-8.52,11.51,-7.52,11.51,-11.52,4.51,-13.52")
trexrun1=split("5.51,-11.52,1.51,-6.52,0.51,-4.52,-1.49,-3.52,-3.49,-1.52,-5.95,-1.58,-9.49,-1.52,-2.49,1.48,-5.12,4.48,-3.66,4.48,1.02,2.3,4.67,4.48,7.51,4.48,3.48,0.05,4.51,-0.52,9.51,-1.52,3.51,-3.52,5.51,-6.52,7.25,-4.14,8.51,-6.52,12.51,-5.52,12.51,-9.52,5.51,-11.52")
trexrun2=split("5.51,-11.52,1.51,-6.52,0.51,-4.52,-1.49,-3.52,-3.49,-1.52,-5.95,-1.58,-9.49,-1.52,-2.49,1.48,-1.12,4.48,0.34,4.48,1.02,2.3,-0.33,4.48,2.51,4.48,3.48,0.05,4.51,-0.52,9.51,-1.52,3.51,-3.52,5.51,-6.52,7.25,-4.14,8.51,-6.52,12.51,-5.52,12.51,-9.52,5.51,-11.52")

treepts=split("3.62,-8.69,3.04,-10.49,12.04,-11.49,10.04,-15.49,3.04,-16.49,2.04,-14.49,0.56,-18.11,-1.87,-19.29,-9.1,-16.13,-9.48,-13.86,-7.96,-11.49,-5.96,-13.49,0.04,-11.49,-1.66,-9.52,-2.83,-5.74,-3.07,0.17,-0.96,5.51,4.04,4.4,2.78,-0.14,2.92,-5.38,3.62,-8.69")

roidspr1=split("-0.42,3.68,2.88,3.27,3.37,0.02,2.73,-2.77,-0.02,-2.77,-2.98,-3.36,-2.4,-0.33,-1.99,1.4,-0.42,3.68")
roidspr2=split("0.82,-3.25,-2.2,-2.21,-3.42,0.8,-1.36,2.98,0.82,4.09,2.99,2.97,3.6,0.8,2.66,-1.04,0.82,-3.25")

impactpts=translate(split("9.2,.81,12.47,4.96,17.7,5.71,15.74,10.62,17.7,15.53,12.47,16.29,9.2,20.44,5.93,16.29,.7,15.53,2.66,10.62,.7,5.71,5.93,4.96,9.2,.81"),8,10)

volcanopts=split("0.51,-5.58,3.95,-7.66,4.34,-4.68,5.81,-0.56,8.39,5.51,-6.37,5.51,-4.72,0.53,-4.49,-3.49,-3,-2.73,-2.58,-6.88,0.51,-5.58")

--bigonepts=split("-3.94,12.52,8.19,11,10,-0.93,7.61,-11.19,-2.5,-11.17,-13.37,-13.36,-11.22,-2.23,-9.72,4.15,-3.94,12.52")
--bigonepts=split("18.69,8.41,19.42,3.67,21.58,-1.29,16.31,-4.76,16.48,-10.04,14.44,-15.3,10.58,-20.11,4.71,-21.44,-0.46,-15.2,-6.84,-19.45,-8.73,-12.36,-14.23,-11.02,-19.36,-7.54,-16.22,-1.17,-16.37,3.54,-19.24,9.79,-17.33,15.67,-10.4,16.79,-5.89,19.19,-1.31,22.88,3.6,16.78,7.74,16.19,13.09,16.32,17.77,13.74,18.69,8.41")
--bigonepts=split("17.91,8.7,19.11,3.75,19.71,-1.4,17.31,-6.02,15.47,-10.76,12.24,-14.89,7.9,-18.11,2.64,-19.48,-2.57,-17.79,-7.98,-17.98,-11.79,-14.16,-15.99,-11.13,-19.3,-6.89,-19.45,-1.49,-19.5,3.59,-19.31,8.97,-16.91,13.87,-12.35,16.87,-7.83,19.43,-2.92,21.44,2.22,19.79,7.02,18.66,11.77,16.82,15.75,13.44,17.91,8.7")
bigonepts=split("18.92,8.7,20.12,3.75,20.72,-1.4,18.32,-6.02,16.48,-10.76,13.25,-14.89,8.92,-18.11,3.65,-19.48,-1.56,-17.79,-6.97,-17.98,-10.78,-14.16,-14.98,-11.13,-18.29,-6.89,-18.43,-1.49,-19.49,2.59,-18.3,8.97,-15.9,13.87,-11.33,16.87,-6.82,19.43,-1.91,21.44,3.23,19.79,8.03,18.66,12.79,16.82,16.76,13.44,18.92,8.7")

--pteropts1=split("-12.5,2.5,-4.19,-2.28,0.9,-0.48,2.5,-1.5,1.5,-4.5,4.5,-3.5,6.5,-1.5,9.5,0.5,4.5,0.5,2.89,1.66,0.5,1.5,4.5,4.5,2.5,4.5,-0.99,9.36,-3.45,4.97,-2.6,3.03,-4.63,0.75,-5.5,1.5,-7.54,1.14,-12.5,2.5")
--pteropts2=split("-12.5,6.5,-4.19,1.72,-3.5,-4.5,0.9,3.52,2.5,2.5,1.5,-0.5,4.5,0.5,6.5,2.5,9.5,4.5,4.5,4.5,2.89,5.66,0.5,5.5,-2.6,7.03,-4.63,4.75,-5.5,5.5,-7.54,5.14,-12.5,6.5")
pteropts1=split("-9.49,2.5,-1.18,-2.28,-0.49,-8.5,3.91,-0.48,5.51,-1.5,4.51,-4.5,7.51,-3.5,9.51,-1.5,12.51,0.5,7.51,0.5,5.9,1.66,3.51,1.5,0.41,3.03,-1.62,0.75,-2.49,1.5,-4.53,1.14,-9.49,2.5")
pteropts2=split("-10.49,1.5,-2.18,-3.28,2.91,-1.48,4.51,-2.5,3.51,-5.5,6.51,-4.5,8.51,-2.5,11.51,-0.5,6.51,-0.5,4.9,0.66,2.51,0.5,6.51,3.5,4.51,3.5,1.02,8.36,-1.44,3.97,-0.59,2.03,-2.62,-0.25,-3.49,0.5,-5.53,0.14,-10.49,1.5")

--eggpts=split("1.49,-4.05,1.37,-4.16,1.24,-4.25,1.11,-4.33,0.98,-4.39,0.86,-4.44,0.74,-4.47,0.62,-4.49,0.51,-4.5,0.4,-4.49,0.28,-4.47,0.16,-4.44,0.04,-4.39,-0.09,-4.33,-0.22,-4.25,-0.35,-4.16,-0.47,-4.05,-0.95,-3.37,-1.55,-2.19,-2.13,-0.68,-2.54,0.97,-2.63,2.57,-2.25,3.94,-1.25,4.9,0.51,5.26,2.27,4.9,3.27,3.94,3.65,2.57,3.56,0.97,3.15,-0.68,2.57,-2.19,1.97,-3.37,1.49,-4.05,1.49,-4.05")
eggpts=split("1.51,2.5,2.51,1.5,2.51,-1.5,0.51,-3.5,-1.49,-1.5,-1.49,1.5,-0.49,2.5,1.51,2.5")

crownpts=split("-4,-4,-2,-2,0,-4,2,-2,4,-4,4,2,-4,2,-4,-4")
-->8
--painto-8 lite
do
local old_draw=_draw
poke(0x5f2d,1)
poke(0x5f2e,1)

local old_pal=pal

local draw_func=function()
    old_draw()
    pal=function(...)
     local t={...}
     if #t==0 then
      old_pal(split("1,2,3,4,5,6,7,8,9,10,11,12,13,14,15,0"))
      palt()
      fillp()
     elseif type(t[1])=="table"
     and #t==2
     or #t==3 then
     
     else
      old_pal(t[1],t[2])
     end
    end
end

local sel_pal=sel_pal or 0
local game_palette={}
local sel_clr=sel_clr or 0
local draw_state,press={}
local active
_draw=function()
 if band(stat"34",2)==2 then
  press=press and press+1 or 0
  if (press==0) active=not active
 else
  press=nil
 end
 
 local mousex,mousey=stat"32",stat"33"
 
 draw_func()
    local pal=old_pal
    for i=0,15 do
     game_palette[i]=peek(0x5f10+i)
    end
 if active then
        pal()
     for i=0x5f00,0x5f3f do
      draw_state[i]=peek(i)
     end
     
     if band(stat"34",1)==1 then
      local x8=mousex\8
      if mousey<=8 then
       sel_clr=x8
      elseif mousey<=16 then
       game_palette[sel_clr]=x8+128*sel_pal
       local s="pal(split(\""
       for i=0,14 do
        s..=game_palette[i+1]..","
       end
       s..=game_palette[0].."\"),1)"
       printh(s,"@clip")
      elseif mousey<=23 and mousey<=36 then
       sel_pal=mousex\18
      end
     end
     
     clip()
     camera()
     fillp()
     --current palette
     rectfill(0,0,127,8,1)
     for i=0,15 do
      rectfill(i*8,0,i*8+7,7,i)
     end
     rect(sel_clr*8-1,-1,sel_clr*8+8,8,7)
     rect(sel_clr*8,0,sel_clr*8+7,7,0)
     pal()
     
     --swap palette
     for i=0,15 do
      rectfill(i*8,9,i*8+7,16,i)
     end
     
     --
     rectfill(0,17,36,23,1)
     ?"pal1",1,18,sel_pal==0 and 7 or 5
     ?"pal2",21,18,sel_pal==1 and 7 or 5
     
     pset(mousex,mousey,8)
     
     for i=0x5f00,0x5f3f do
      poke(i,draw_state[i])
     end
     poke(0x5f5f,0x10)
     
     poke(0x5f71,0xfe)
     poke(0x5f72,1)
    else
        pal()
  memset(0x5f71,0,2)
    end
 --screen palette 2
 for i=0,15 do
  pal(i,i+128*sel_pal,2)
  pal(i,game_palette[i],1)
 end
end
end
__gfx__
00000000007000000000000000000000000000000000000000000000000000000000000000000000000000000000000000000000000000000000000000000000
00000000070700000000000000000000000000000000000000000000000000000000000000000000000000000000000000000000000000000000000000000000
0070070070007000a0a0a00090909000a0a0a0a0000000000000000000000000a000000000000000000000000000000000000000000000000000000000000000
0007700070007000a0a0a00090909000aa0a0aa00000000a000000000000000a0a00000000000000000000000000000000000000000000000000000000000000
0007700070007000a0a0a00090909000a00000a0000a0aa0aa0a000000000aa000aa000000000000000000000000000000000000000000000000000000000000
0070070007770000aaaaa00099999000a00000a000a0a00a00a0a0000000a00a0a00a00000000000000000000000000000000000000000000000000000000000
0000000000000000aaaaa00099999000a00000a0000a0000000a0000000a0000a0000a0000000000000000000000000000000000000000000000000000000000
00000000000000000000000000000000aaaaaaa00000a00000a0000000a00000000000a000000000000000000000000000000000000000000000000000000000
06000000000000000000000000000000000000000000a00000a000000a00aaaaaaaa000a00000000000000000000000000000000000000000000000000000000
66600000a000a000a0000000000000000000000000000aaaaa0000000a0a00000000a00a00000000000000000000000000000000000000000000000000000000
00000000aa0a0a0aa0000000000000000000000000000000000000000aa0a0000000000000000000000000000000000000000000000000000000000000000000
00000000a0a000a0a0000000000000000000000000000000000000000a0a00000000000000000000000000000000000000000000000000000000000000000000
00000000a0000000a0000000000000000000000000000000000000000a0000000000000000000000000000000000000000000000000000000000000000000000
00000000a0000000a0000000000000000000000000000000000000000a0000000000000000000000000000000000000000000000000000000000000000000000
00000000aaaaaaaaa00000000000000000000000000000000000000000aa00000000000000000000000000000000000000000000000000000000000000000000
00000000000000000000000000000000000000000000000000000000000000000000000000000000000000000000000000000000000000000000000000000000
00000000a0a0a0000000000000000000000000000000000000000000000000000000000000000000000000000000000000000000000000000000000000000000
00000000aa0aa0000000000000000000000000000000000000000000000000000000000000000000000000000000000000000000000000000000000000000000
00000000a000a0000000000000000000000000000000000000000000000000000000000000000000000000000000000000000000000000000000000000000000
00000000a000a0000000000000000000000000000000000000000000000000000000000000000000000000000000000000000000000000000000000000000000
00000000aaaaa0000000000000000000000000000000000000000000000000000000000000000000000000000000000000000000000000000000000000000000
